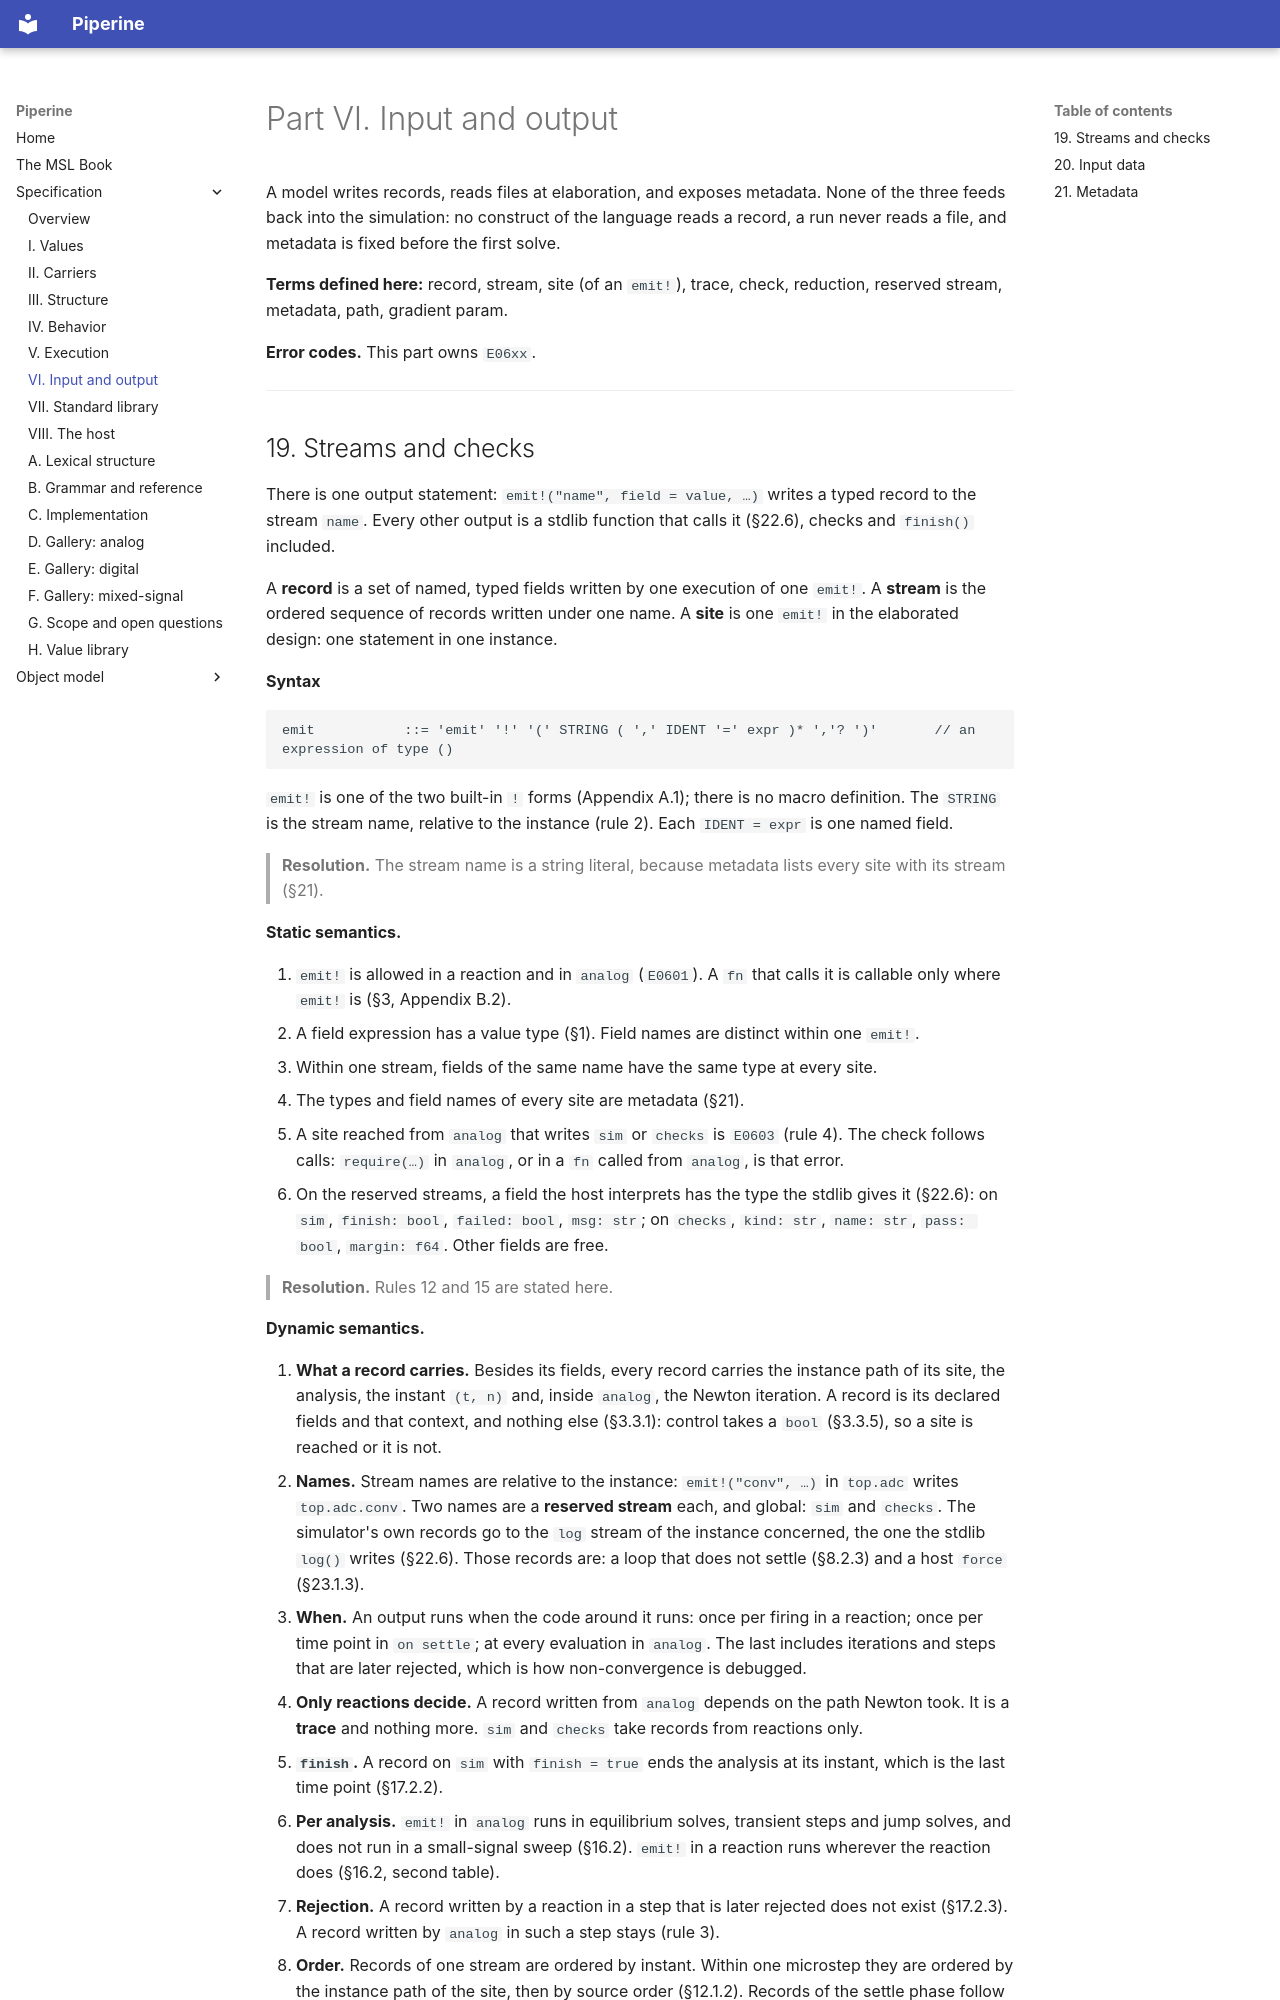

repository: vkeslarek/piperine · page: spec/part_vi_io/index.html · generator: mkdocs

# Part VI. Input and output

A model writes records, reads files at elaboration, and exposes metadata. None of the three
feeds back into the simulation: no construct of the language reads a record, a run never
reads a file, and metadata is fixed before the first solve.

**Terms defined here:** record, stream, site (of an `emit!`), trace, check, reduction,
reserved stream, metadata, path, gradient param.

**Error codes.** This part owns `E06xx`.

---
